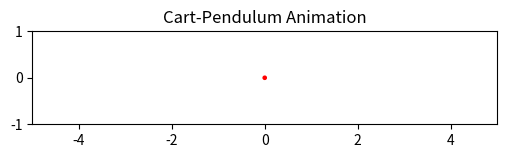

Recreate this plot in Python.
import numpy as np
from scipy.integrate import solve_ivp
import matplotlib.pyplot as plt
import matplotlib.animation as animation
from matplotlib.widgets import Slider

def pid_control_law(y, params, x_ref=0):
    """Compute PID control force F."""
    x, x_dot, theta, theta_dot = y

    Kp_x     = params['Kp_x']      # P gain for cart position
    Kd_x     = params['Kd_x']      # D gain for cart velocity

    Kp_theta = params['Kp_theta']  # P gain for pendulum angle
    Kd_theta = params['Kd_theta']  # D gain for pendulum angular velocity
    
    # Outer loop: Cart position control -> Target angle
    x_error = x_ref - x
    theta_ref = Kp_x * x_error - Kd_x * x_dot
    
    # Inner loop: Pendulum angle control -> Force
    theta_error = theta_ref - theta
    F = Kp_theta * theta_error - Kd_theta * theta_dot
    
    return F

def pid_control(y, params, dt=0.01, x_ref=1.8288):
    """
    Compute control force F
    """
    x, x_dot, theta, theta_dot = y

    Kp_x     = params['Kp_x']      # P gain for cart position
    Ki_x     = params['Ki_x']      # I gain for cart position
    Kd_x     = params['Kd_x']      # D gain for cart velocity

    Kp_theta = params['Kp_theta']  # P gain for pendulum angle
    Ki_theta = params['Ki_theta']  # I gain for pendulum angle
    Kd_theta = params['Kd_theta']  # D gain for pendulum angular velocity

    # Outer loop: Cart position control -> Target angle
    x_error = x_ref - x
    integral_x += x_error * dt
    derivative_x = (x_error - prev_x_error) / dt
    theta_ref = Kp_x * x_error + Ki_x * integral_x + Kd_x * derivative_x
    prev_x_error = x_error 

    # Inner loop: Pendulum angle control -> Force
    theta_error = theta_ref - x[2]
    integral_theta += theta_error * dt
    derivative_theta = (theta_error - prev_theta_error) / dt
    F = Kp_theta * theta_error + Ki_theta * integral_theta + Kd_theta * derivative_theta
    prev_theta_error = theta_error

    return F


def cart_pendulum_dynamics(t, y, params):
    """
    Returns [x_dot, x_ddot, theta_dot, theta_ddot].
    State y = [x, x_dot, theta, theta_dot].
    """
    x, x_dot, theta, theta_dot = y
    M        = params['M']         # cart mass
    m        = params['m']         # pendulum bob mass
    l        = params['l']         # pendulum length
    g        = params['g']         # gravity

    I = 1/3 * m * l**2             # Inertia
    d = 1                          # Friction Coeeficient

    s = np.sin(theta)
    c = np.cos(theta)
    F = pid_control_law(y, params)
    denom = (M + m) * (I + m * l**2) - m**2 * l**2 * c**2

    # Equations of motion
    x_ddot = (
        -(I + m * l**2) * d * x_dot + m * l * (I + m * l**2) * s * theta**2 + (I + m * l**2) * F - m**2 * l**2 * g * c * s
    ) / denom

    theta_ddot = (
        m * l * c * d * x_dot + m**2 * l**2 * s * c * theta_dot**2 - m * l * c * F + (M + m) * m * g * l * s
    ) / denom

    return [x_dot, x_ddot, theta_dot, theta_ddot]

def simulate_system(params, y0, t_span=(0, 20), steps=2000):
    """
    Solve the ODE for the given parameters, initial conditions,
    time span, and number of time steps.
    """
    t_eval = np.linspace(t_span[0], t_span[1], steps)
    sol = solve_ivp(
        fun=lambda t, y: cart_pendulum_dynamics(t, y, params),
        t_span=t_span,
        y0=y0,
        t_eval=t_eval
    )
    return sol.t, sol.y  # (time array, solution array)

def animate_pendulum(t_vals, sol, params):
    """
    Create a dynamic animation of the cart-pendulum system
    using pre-computed time/value arrays.
    """
    x_vals     = sol[0, :]   # cart positions
    theta_vals = sol[2, :]   # pendulum angles

    # Unpack system dimensions
    l = params['l']

    # --- Setup figure and axes ---
    fig, ax = plt.subplots(figsize=(6, 4))
    ax.set_xlim([-5, 5])   # Adjust as needed for your system
    ax.set_ylim([-1.0, 1.0])
    ax.set_aspect('equal')
    ax.set_title("Cart-Pendulum Animation")

    # --- Elements to draw: cart, pendulum rod, mass ---
    # Cart: We'll represent it as a simple line or small rectangle
    cart_width = 0.3
    cart_height = 0.2

    # We'll use a Line2D for the "cart" top edge, a Line2D for the rod,
    # and a small circle (matplotlib patch) for the pendulum bob.
    cart_line, = ax.plot([], [], lw=5, color='blue')         # top edge of cart
    rod_line, = ax.plot([], [], lw=2, color='black')         # pendulum rod
    bob_circle = plt.Circle((0, 0), 0.05, fc='red')          # pendulum bob
    ax.add_patch(bob_circle)

    def init():
        cart_line.set_data([], [])
        rod_line.set_data([], [])
        bob_circle.set_center((0, 0))
        return cart_line, rod_line, bob_circle

    def update(frame):
        x = x_vals[frame]
        theta = theta_vals[frame]

        # Update cart position
        cart_line.set_data([x - cart_width/2, x + cart_width/2], [0, 0])

        # Update pendulum rod position
        rod_x = [x, x + l * np.sin(theta)]
        rod_y = [0, -l * np.cos(theta)]
        rod_line.set_data(rod_x, rod_y)

        # Update pendulum bob position
        bob_circle.set_center((rod_x[1], rod_y[1]))

        return cart_line, rod_line, bob_circle

    anim = animation.FuncAnimation(
        fig,
        func=update,
        frames=len(t_vals),
        init_func=init,
        interval=1000*(t_vals[1]-t_vals[0]),  # in milliseconds
        blit=True
    )

    plt.show()

def main():
    # System parameters
    params = {
        'M':  1.0,     # cart mass
        'm':  0.2,     # pendulum mass
        'l':  0.5,     # pendulum length
        'g':  9.81,    # gravity
        'Kp_x':     1.43,
        'Kd_x':     0.62,
        'Kp_theta': 13.1,
        'Kd_theta': 0.55
    }

    # Working values kp_x = 9.7, kd_x = 7.0, kp_theta = 1.1, kd_theta = 2.2

    # [cart pos, cart vel, pendulum angle, pendulum angular vel]
    # Initial conditions: x=0.1m, x_dot=0, theta=5°, theta_dot=0
    y0 = [0.0, 0.0, np.deg2rad(165), 0.0]

    # Solve for 5 seconds
    t_vals, sol = simulate_system(params, y0)

    # Animate
    animate_pendulum(t_vals, sol, params)

if __name__ == "__main__":
    main()